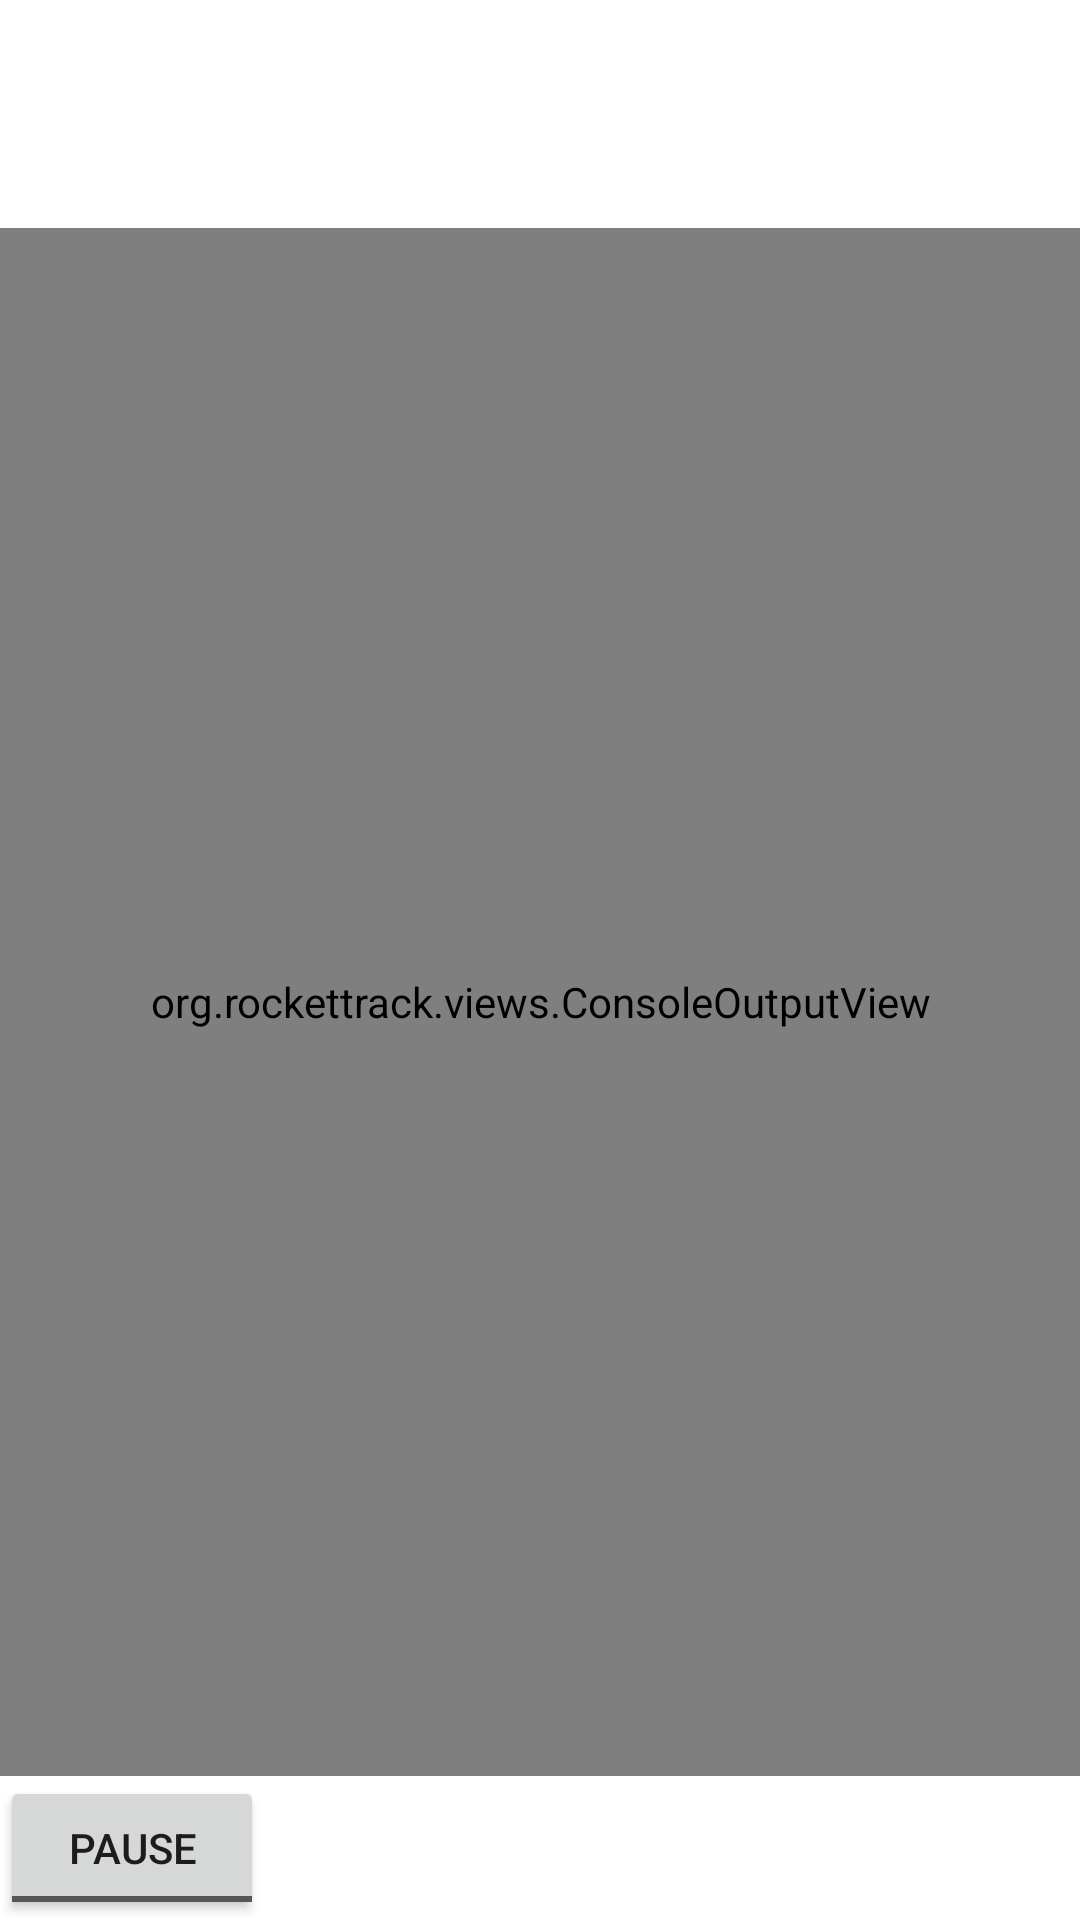

Write the Android layout XML for this screen, with the resource values it uses.
<!-- AndroidManifest.xml: application theme AppTheme -->
<!-- res/layout/console_view.xml -->
<LinearLayout xmlns:android="http://schemas.android.com/apk/res/android"
    android:layout_width="match_parent"
    android:layout_height="match_parent"
    android:orientation="vertical" >

    <include
        android:layout_width="match_parent"
        android:layout_height="wrap_content"
        layout="@layout/info_overlay" />

    <org.rockettrack.views.ConsoleOutputView
        android:id="@+id/console"
        android:layout_width="match_parent"
        android:layout_height="0dip"
        android:layout_weight="1"
        android:keepScreenOn="true"
        android:textColor="#33b5e5"
        android:textSize="9sp"
        android:textStyle="bold" />

    <ToggleButton
        android:id="@+id/chkPause"
        android:layout_width="wrap_content"
        android:layout_height="wrap_content"
        android:checked="false"
        android:textOff="Pause"
        android:textOn="Pause" />

</LinearLayout>
<!-- res/layout/info_overlay.xml (included above) -->
<?xml version="1.0" encoding="utf-8"?>

<RelativeLayout xmlns:android="http://schemas.android.com/apk/res/android"
    android:layout_width="match_parent"
    android:layout_height="match_parent" >

    <TextView
        android:id="@+id/GpsStatus"
        android:layout_width="match_parent"
        android:layout_height="wrap_content"
        android:layout_alignParentLeft="true"
        android:layout_alignParentTop="true"
        android:text="GPS Status"
        android:textColor="@android:color/white" />

    <TextView
        android:id="@+id/LatitudeLabel"
        android:layout_width="wrap_content"
        android:layout_height="wrap_content"
        android:layout_alignParentLeft="true"
        android:layout_below="@id/GpsStatus"
        android:text="Latitude: "
        android:textColor="@android:color/white" />

    <TextView
        android:id="@+id/Latitude"
        android:layout_width="wrap_content"
        android:layout_height="wrap_content"
        android:layout_below="@id/GpsStatus"
        android:layout_toRightOf="@id/LatitudeLabel"
        android:ems="8"
        android:text=""
        android:textColor="@android:color/white" />

    <TextView
        android:id="@+id/Longitude"
        android:layout_width="wrap_content"
        android:layout_height="wrap_content"
        android:layout_alignParentRight="true"
        android:layout_below="@id/GpsStatus"
        android:ems="8"
        android:text=""
        android:textColor="@android:color/white" />

    <TextView
        android:id="@+id/LongitudeLabel"
        android:layout_width="wrap_content"
        android:layout_height="wrap_content"
        android:layout_below="@id/GpsStatus"
        android:layout_toLeftOf="@id/Longitude"
        android:text="Longitude: "
        android:textColor="@android:color/white" />

    <TextView
        android:id="@+id/BearingLabel"
        android:layout_width="wrap_content"
        android:layout_height="wrap_content"
        android:layout_alignParentLeft="true"
        android:layout_below="@id/LatitudeLabel"
        android:text="Bearing:"
        android:textColor="#FFFFFF" />

    <TextView
        android:id="@+id/Bearing"
        android:layout_width="wrap_content"
        android:layout_height="wrap_content"
        android:layout_below="@id/LatitudeLabel"
        android:layout_toRightOf="@id/BearingLabel"
        android:ems="8"
        android:text=""
        android:textColor="#FFFFFF" />

    <TextView
        android:id="@+id/Distance"
        android:layout_width="wrap_content"
        android:layout_height="wrap_content"
        android:layout_alignParentRight="true"
        android:layout_below="@id/Longitude"
        android:ems="8"
        android:text=""
        android:textColor="#FFFFFF" />

    <TextView
        android:id="@+id/DistanceLbl"
        android:layout_width="wrap_content"
        android:layout_height="wrap_content"
        android:layout_below="@id/LongitudeLabel"
        android:layout_toLeftOf="@id/Distance"
        android:text="Distance:"
        android:textColor="#FFFFFF" />

    <TextView
        android:id="@+id/AltitudeLabel"
        android:layout_width="wrap_content"
        android:layout_height="wrap_content"
        android:layout_alignParentLeft="true"
        android:layout_below="@id/BearingLabel"
        android:text="Altitude:"
        android:textColor="#FFFFFF" />

    <TextView
        android:id="@+id/Altitude"
        android:layout_width="wrap_content"
        android:layout_height="wrap_content"
        android:layout_below="@id/BearingLabel"
        android:layout_toRightOf="@id/AltitudeLabel"
        android:ems="8"
        android:text=""
        android:textColor="#FFFFFF" />

    <TextView
        android:id="@+id/MaxAlt"
        android:layout_width="wrap_content"
        android:layout_height="wrap_content"
        android:layout_alignParentRight="true"
        android:layout_below="@id/Distance"
        android:ems="8"
        android:text=""
        android:textColor="#FFFFFF" />

    <TextView
        android:id="@+id/MaxAltLabel"
        android:layout_width="wrap_content"
        android:layout_height="wrap_content"
        android:layout_below="@id/DistanceLbl"
        android:layout_toLeftOf="@id/MaxAlt"
        android:text="Max Alt:"
        android:textColor="#FFFFFF" />

</RelativeLayout>
<!-- resources referenced by this layout -->
<resources>

</resources>
